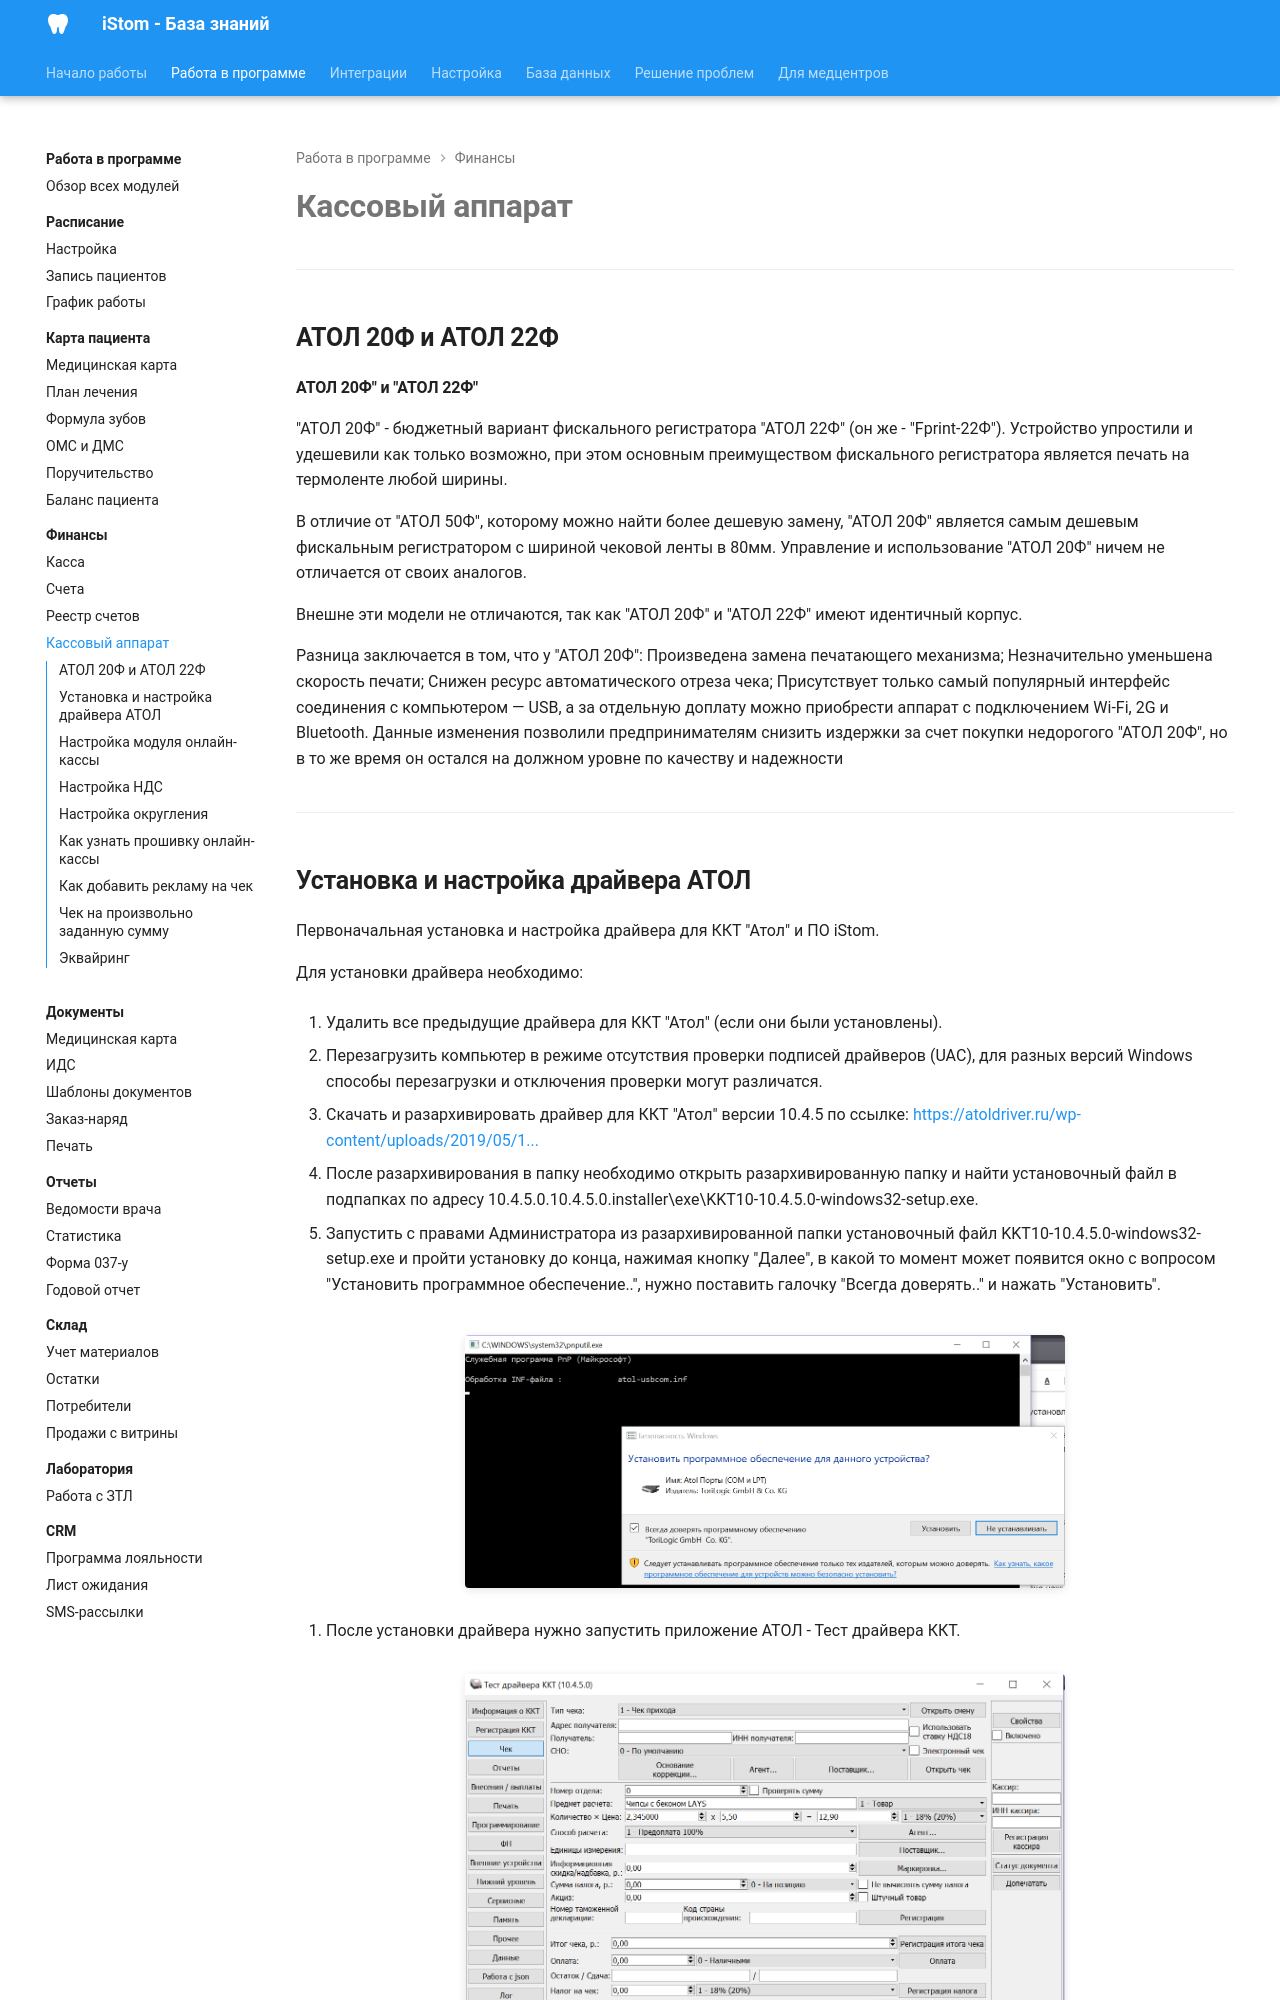

repository: boodaloo/istom-docs · page: modules/finance/cash-register/index.html · generator: mkdocs

# Кассовый аппарат

---

## АТОЛ 20Ф и АТОЛ 22Ф

#### АТОЛ 20Ф" и "АТОЛ 22Ф"

"АТОЛ 20Ф" - бюджетный вариант фискального регистратора "АТОЛ 22Ф" (он же - "Fprint-22Ф"). Устройство упростили и удешевили как только возможно, при этом основным преимуществом фискального регистратора является печать на термоленте любой ширины.

В отличие от "АТОЛ 50Ф", которому можно найти более дешевую замену, "АТОЛ 20Ф" является самым дешевым фискальным регистратором с шириной чековой ленты в 80мм.
Управление и использование "АТОЛ 20Ф" ничем не отличается от своих аналогов.

Внешне эти модели не отличаются, так как "АТОЛ 20Ф" и "АТОЛ 22Ф" имеют идентичный корпус.

Разница заключается в том, что у "АТОЛ 20Ф":
Произведена замена печатающего механизма;
Незначительно уменьшена скорость печати;
Снижен ресурс автоматического отреза чека;
Присутствует только самый популярный интерфейс соединения с компьютером — USB, а за отдельную доплату можно приобрести аппарат с подключением Wi-Fi, 2G и Bluetooth.
Данные изменения позволили предпринимателям снизить издержки за счет покупки недорогого "АТОЛ 20Ф", но в то же время он остался на должном уровне по качеству и надежности


---
